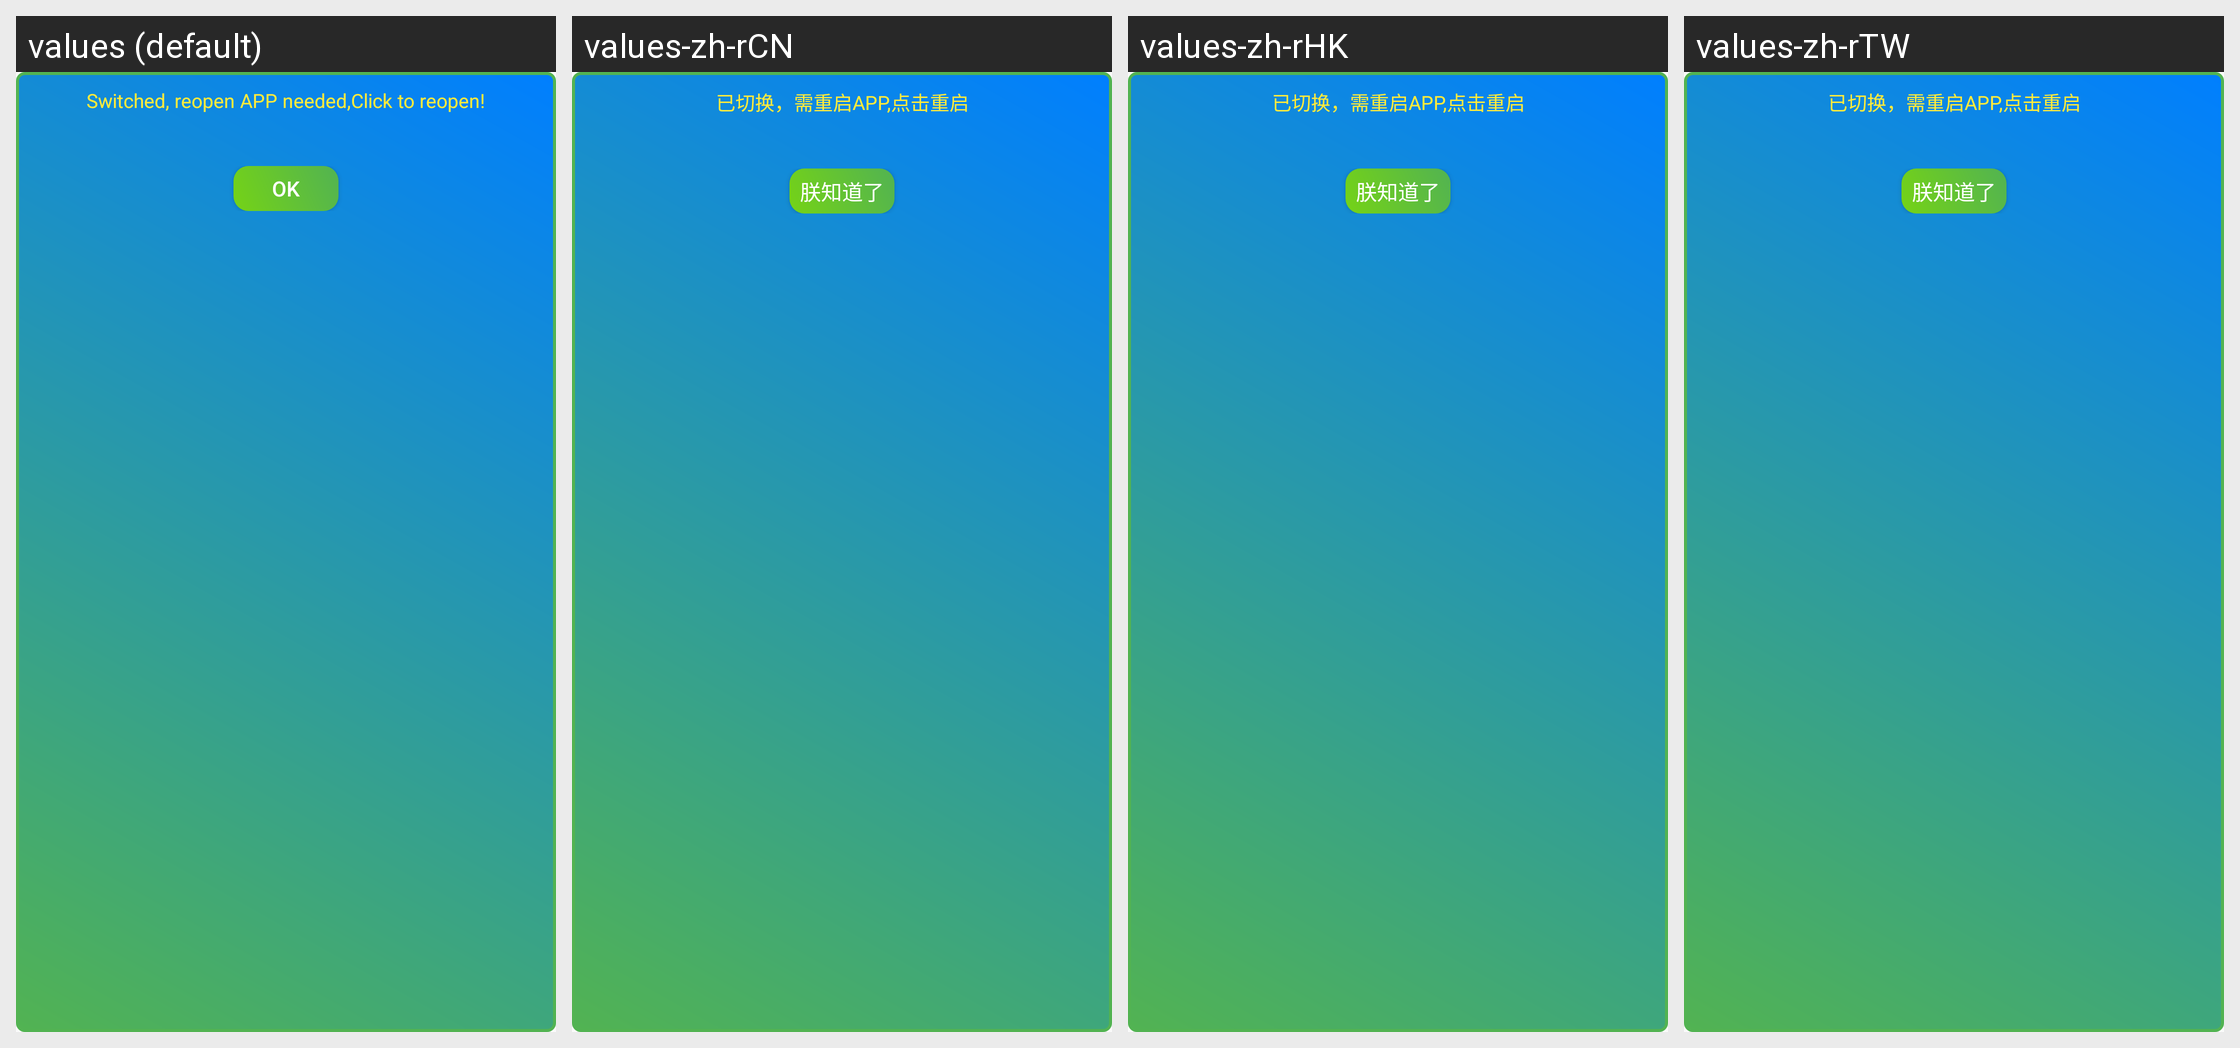

Translations of the strings shown on this Android screen, per locale in the grid:
Android screen res/layout/msgbox1.xml rendered under 4 locales, left to right: values (default), values-zh-rCN, values-zh-rHK, values-zh-rTW. Device: Nexus 5 (rendered at 1080×1920; each locale shown at half size, 540×960, under a caption strip naming it); theme AppTheme.
Other locales in the repository, not shown: values-ja, values-pt-rBR, values-tr-rTR, values-vi-rVN.
Strings drawn on this screen, with the default value and each locale's value (text and hints the layout hard-codes, and strings that could not be matched under every locale, appear in the picture but are not listed):

switch_ai_kit_remind
  values: Switched, reopen APP needed,Click to reopen!
  values-zh-rCN: 已切换，需重启APP,点击重启
  values-zh-rHK: 已切换，需重启APP,点击重启
  values-zh-rTW: 已切换，需重启APP,点击重启

iamknow
  values: OK
  values-zh-rCN: 朕知道了
  values-zh-rHK: 朕知道了
  values-zh-rTW: 朕知道了
